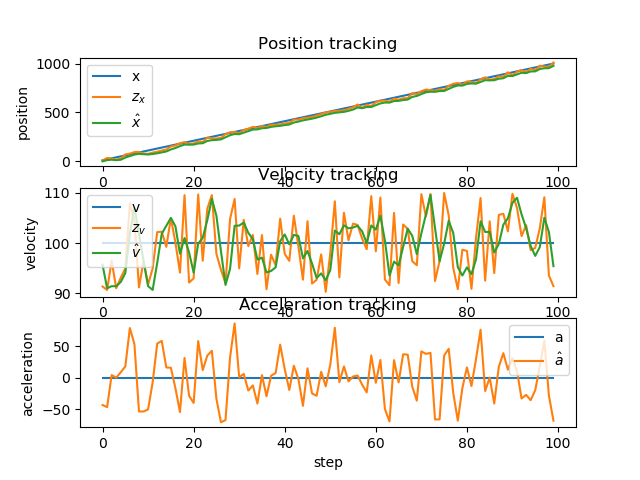

The table this chart was drawn from, first rows:
x, v, a, x_pred, v_pred, a_pred, z_x, z_v, x_, v_, a_, e_x, e_v, e_a
10, 100, 0.000000, 10, 100, 0.000000, 7.527, 91.33, -1.236, 95.67, -43.34, 11.24, 4.334, 43.34
20, 100, 0.000000, 8.113, 91.33, -43.34, 33.51, 90.64, 11.46, 90.98, -46.81, 8.537, 9.015, 46.81
30, 100, 0.000000, 20.33, 86.3, -46.81, 28.83, 96.48, 15.72, 91.39, 4.072, 14.28, 8.608, -4.072
40, 100, 0.000000, 24.88, 91.8, 4.072, 14.87, 90.98, 10.71, 91.39, -0.04243, 29.29, 8.612, 0.04243
50, 100, 0.000000, 19.85, 91.38, -0.04243, 28.84, 93.08, 15.21, 92.23, 8.432, 34.79, 7.769, -8.432
60, 100, 0.000000, 24.47, 93.07, 8.432, 69.7, 94.95, 37.82, 94.01, 17.79, 22.18, 5.99, -17.79
70, 100, 0.000000, 47.31, 95.79, 17.79, 77.62, 107.9, 52.97, 101.9, 78.51, 17.03, -1.861, -78.51
80, 100, 0.000000, 63.55, 109.7, 78.51, 93.53, 104.6, 67.96, 107.2, 53.04, 12.04, -7.166, -53.04
90, 100, 0.000000, 78.94, 112.5, 53.04, 94.92, 91.14, 75.95, 101.8, -53.59, 14.05, -1.807, 53.59
100, 100, 0.000000, 85.87, 96.45, -53.59, 78.16, 96.43, 72.1, 96.44, -53.69, 27.9, 3.562, 53.69
110, 100, 0.000000, 81.48, 91.07, -53.69, 75.55, 91.73, 69.14, 91.4, -50.38, 40.86, 8.6, 50.38
120, 100, 0.000000, 78.03, 86.36, -50.38, 88.43, 94.93, 74.34, 90.65, -7.546, 45.66, 9.355, 7.546
130, 100, 0.000000, 83.37, 89.89, -7.546, 96.7, 102.2, 81.01, 96.03, 53.9, 48.99, 3.965, -53.9
140, 100, 0.000000, 90.88, 101.4, 53.9, 110.2, 102.3, 90.65, 101.8, 58.13, 49.35, -1.848, -58.13
150, 100, 0.000000, 101.1, 107.7, 58.13, 119.9, 99.24, 100, 103.5, 16.02, 49.96, -3.451, -16.02
160, 100, 0.000000, 110.5, 105.1, 16.02, 151.7, 105, 120.7, 105, 15.64, 39.33, -5.014, -15.64
170, 100, 0.000000, 131.3, 106.6, 15.64, 161.4, 100.1, 135.8, 103.3, -16.78, 34.24, -3.337, 16.78
180, 100, 0.000000, 146, 101.7, -16.78, 184, 94.1, 154.8, 97.88, -54.55, 25.23, 2.118, 54.55
190, 100, 0.000000, 164.3, 92.43, -54.55, 196.4, 109.6, 170.8, 101, 31.12, 19.15, -0.9934, -31.12
200, 100, 0.000000, 181.1, 104.1, 31.12, 177.7, 92.11, 169.1, 98.11, -28.85, 30.85, 1.891, 28.85
210, 100, 0.000000, 178.8, 95.22, -28.85, 181.6, 92.96, 170.5, 94.09, -40.17, 39.46, 5.908, 40.17
220, 100, 0.000000, 179.7, 90.08, -40.17, 202.6, 109.7, 182, 99.88, 57.89, 38.01, 0.1195, -57.89
230, 100, 0.000000, 192.3, 105.7, 57.89, 197.2, 96.47, 184.5, 101.1, 11.89, 45.53, -1.07, -11.89
240, 100, 0.000000, 194.6, 102.3, 11.89, 240.8, 106.9, 207.5, 104.6, 34.91, 32.47, -4.561, -34.91
250, 100, 0.000000, 218.2, 108.1, 34.91, 234, 109.6, 215.5, 108.8, 42.5, 34.53, -8.81, -42.5
260, 100, 0.000000, 226.6, 113.1, 42.5, 233.2, 97.83, 218.8, 105.4, -33.63, 41.2, -5.447, 33.63
270, 100, 0.000000, 229.2, 102.1, -33.63, 238.2, 94.66, 223.3, 98.37, -70.74, 46.66, 1.628, 70.74
280, 100, 0.000000, 232.8, 91.3, -70.74, 276.9, 91.98, 245.4, 91.64, -67.33, 34.62, 8.361, 67.33
290, 100, 0.000000, 254.2, 84.91, -67.33, 297.1, 104.8, 266.8, 94.87, 32.27, 23.17, 5.134, -32.27
300, 100, 0.000000, 276.5, 98.09, 32.27, 300.6, 108.8, 278.9, 103.4, 85.83, 21.1, -3.45, -85.83
310, 100, 0.000000, 289.7, 112, 85.83, 285.2, 94.94, 276.6, 103.5, 0.38, 33.35, -3.488, -0.38
320, 100, 0.000000, 287, 103.5, 0.38, 319.5, 104.6, 292.9, 104.1, 5.939, 27.12, -4.082, -5.939
330, 100, 0.000000, 303.3, 104.7, 5.939, 332.6, 99.4, 307.5, 102, -20.46, 22.48, -2.035, 20.46
340, 100, 0.000000, 317.6, 99.99, -20.46, 351.9, 101.6, 324.6, 100.8, -12.34, 15.37, -0.8011, 12.34
350, 100, 0.000000, 334.7, 99.57, -12.34, 337.4, 93.82, 326, 96.69, -41.06, 24, 3.305, 41.06
360, 100, 0.000000, 335.5, 92.59, -41.06, 359.3, 101.6, 337.9, 97.09, 3.963, 22.07, 2.909, -3.963
370, 100, 0.000000, 347.7, 97.49, 3.963, 352, 90.78, 340.1, 94.14, -29.56, 29.92, 5.865, 29.56
380, 100, 0.000000, 349.3, 91.18, -29.56, 373.2, 97.68, 352, 94.43, 2.925, 28, 5.572, -2.925
390, 100, 0.000000, 361.5, 94.72, 2.925, 373.1, 95.58, 357.8, 95.15, 7.243, 32.16, 4.848, -7.243
400, 100, 0.000000, 367.4, 95.88, 7.243, 376.3, 104.9, 362.3, 100.4, 52.2, 37.68, -0.3717, -52.2
410, 100, 0.000000, 372.6, 105.6, 52.2, 387.9, 97.83, 370, 101.7, 13.38, 40.05, -1.71, -13.38
420, 100, 0.000000, 380.2, 103, 13.38, 391.8, 96.45, 375.7, 99.75, -19.6, 44.27, 0.2495, 19.6
430, 100, 0.000000, 385.6, 97.79, -19.6, 426.2, 105.5, 396, 101.6, 18.77, 33.96, -1.627, -18.77
440, 100, 0.000000, 406.3, 103.5, 18.77, 426.1, 99.33, 405.9, 101.4, -2.098, 34.07, -1.417, 2.098
450, 100, 0.000000, 416.1, 101.2, -2.098, 440.7, 92.68, 418.3, 96.95, -44.71, 31.74, 3.054, 44.71
460, 100, 0.000000, 427.7, 92.47, -44.71, 445.3, 104.4, 427.1, 98.42, 14.7, 32.93, 1.584, -14.7
470, 100, 0.000000, 437, 99.89, 14.7, 454.1, 91.92, 435.6, 95.9, -25.14, 34.39, 4.098, 25.14
480, 100, 0.000000, 445.1, 93.39, -25.14, 467.5, 92.66, 446.8, 93.03, -28.76, 33.18, 6.973, 28.76
490, 100, 0.000000, 456, 90.15, -28.76, 483.3, 97.74, 460.5, 93.94, 9.175, 29.53, 6.056, -9.175
500, 100, 0.000000, 469.9, 94.86, 9.175, 500.7, 90.27, 475.9, 92.56, -13.79, 24.14, 7.435, 13.79
510, 100, 0.000000, 485.1, 91.19, -13.79, 503.9, 98, 485.3, 94.59, 20.3, 24.71, 5.405, -20.3
520, 100, 0.000000, 494.8, 96.62, 20.3, 514.7, 108.3, 495.2, 102.5, 78.89, 24.81, -2.483, -78.89
530, 100, 0.000000, 505.8, 110.4, 78.89, 517, 93.14, 500.8, 101.8, -7.265, 29.24, -1.757, 7.265
540, 100, 0.000000, 510.9, 101, -7.265, 520, 106, 505.3, 103.5, 17.78, 34.67, -3.535, -17.78
550, 100, 0.000000, 515.8, 105.3, 17.78, 536.8, 100.6, 515.9, 102.9, -5.998, 34.15, -2.935, 5.998
560, 100, 0.000000, 526.1, 102.3, -5.998, 552.3, 103.9, 528.9, 103.1, 1.716, 31.07, -3.107, -1.716
570, 100, 0.000000, 539.2, 103.3, 1.716, 581, 103.6, 549.8, 103.4, 3.362, 20.21, -3.443, -3.362
580, 100, 0.000000, 560.1, 103.8, 3.362, 545.8, 100.9, 542.6, 102.3, -11.15, 37.37, -2.328, 11.15
590, 100, 0.000000, 552.8, 101.2, -11.15, 577.7, 98.76, 555.1, 99.99, -23.4, 34.94, 0.01213, 23.4
600, 100, 0.000000, 564.9, 97.65, -23.4, 565.5, 109.4, 555.4, 103.5, 35.17, 44.65, -3.505, -35.17
... 40 more rows
